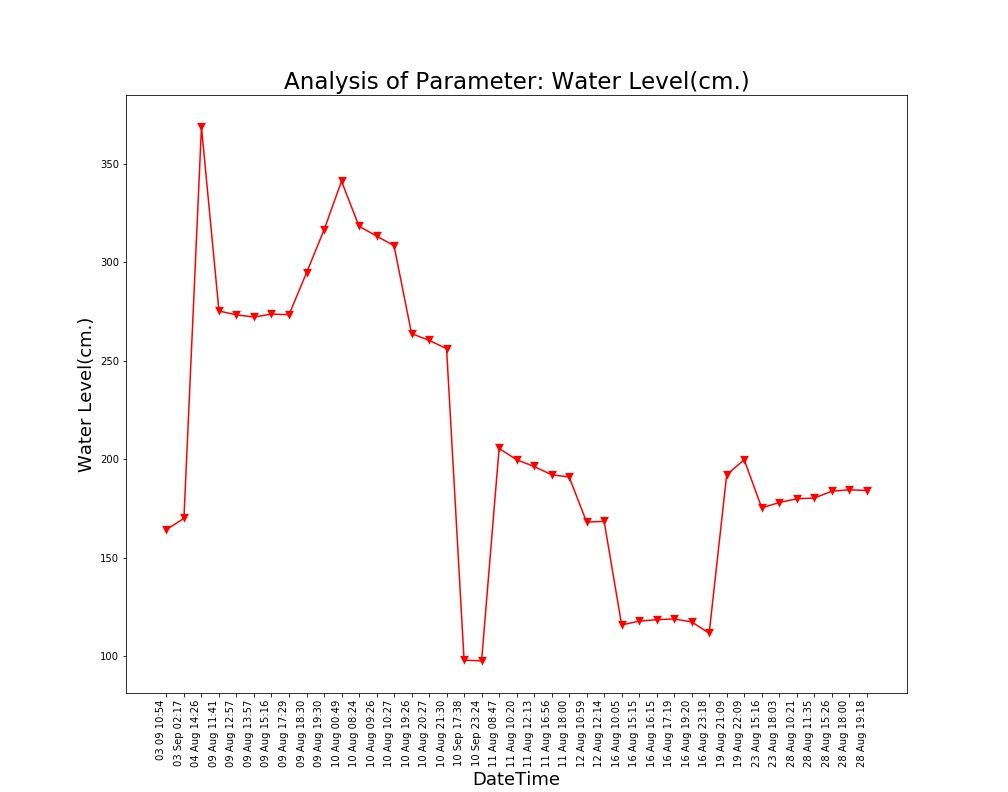

Data behind this chart, as committed beside it:
Unnamed: 0, DateTime, Date, Time, Water Level(cm.)
0.0, 04 Aug 14:26, 04 Aug 2021, 14:26:24, 368.6
1.0, 09 Aug 11:41, 09 Aug 2021, 11:41:48, 275.2
2.0, 09 Aug 12:57, 09 Aug 2021, 12:57:04, 273.3
3.0, 09 Aug 13:57, 09 Aug 2021, 13:57:19, 272.2
4.0, 09 Aug 15:16, 09 Aug 2021, 15:16:19, 273.7
5.0, 09 Aug 17:29, 09 Aug 2021, 17:29:51, 273.3
6.0, 09 Aug 18:30, 09 Aug 2021, 18:30:16, 294.6
7.0, 09 Aug 19:30, 09 Aug 2021, 19:30:40, 316.4
8.0, 10 Aug 00:49, 10 Aug 2021, 00:49:39, 341.1
9.0, 10 Aug 08:24, 10 Aug 2021, 08:24:01, 318.3
10.0, 10 Aug 09:26, 10 Aug 2021, 09:26:56, 313.3
11.0, 10 Aug 10:27, 10 Aug 2021, 10:27:28, 308.4
12.0, 10 Aug 19:26, 10 Aug 2021, 19:26:33, 263.8
13.0, 10 Aug 20:27, 10 Aug 2021, 20:27:03, 260.4
14.0, 10 Aug 21:30, 10 Aug 2021, 21:30:23, 256.2
15.0, 11 Aug 08:47, 11 Aug 2021, 08:47:06, 205.5
16.0, 11 Aug 10:20, 11 Aug 2021, 10:20:04, 199.7
17.0, 11 Aug 12:13, 11 Aug 2021, 12:13:36, 196.3
18.0, 11 Aug 16:56, 11 Aug 2021, 16:56:21, 192.1
19.0, 11 Aug 18:00, 11 Aug 2021, 18:00:02, 191
20.0, 12 Aug 10:59, 12 Aug 2021, 10:59:37, 168.1
21.0, 12 Aug 12:14, 12 Aug 2021, 12:14:31, 168.5
22.0, 16 Aug 10:05, 16 Aug 2021, 10:05:25, 115.8
23.0, 16 Aug 15:15, 16 Aug 2021, 15:15:28, 117.8
24.0, 16 Aug 16:15, 16 Aug 2021, 16:15:54, 118.5
25.0, 16 Aug 17:19, 16 Aug 2021, 17:19:32, 118.9
26.0, 16 Aug 19:20, 16 Aug 2021, 19:20:17, 117.4
27.0, 16 Aug 23:18, 16 Aug 2021, 23:18:09, 111.7
28.0, 19 Aug 21:09, 19 Aug 2021, 21:09:25, 192.1
29.0, 19 Aug 22:09, 19 Aug 2021, 22:09:52, 199.7
30.0, 23 Aug 15:16, 23 Aug 2021, 15:16:38, 175.3
31.0, 23 Aug 18:03, 23 Aug 2021, 18:03:46, 178
32.0, 28 Aug 10:21, 28 Aug 2021, 10:21:18, 179.9
33.0, 28 Aug 11:35, 28 Aug 2021, 11:35:06, 180.3
34.0, 28 Aug 15:26, 28 Aug 2021, 15:26:51, 183.7
35.0, 28 Aug 18:00, 28 Aug 2021, 18:00:08, 184.5
36.0, 28 Aug 19:18, 28 Aug 2021, 19:18:38, 184.1
, 03 Sep 02:17, 03 Sep 2021, 02:17:33, 170
, 03 09 10:54, 03 Sep 2021, 10:54:46, 164.3
, 10 Sep 17:38, 10 Sep 2021, 17:38:26, 97.96
, 10 Sep 23:24, 10 Sep 2021, 23:24:03, 97.58
